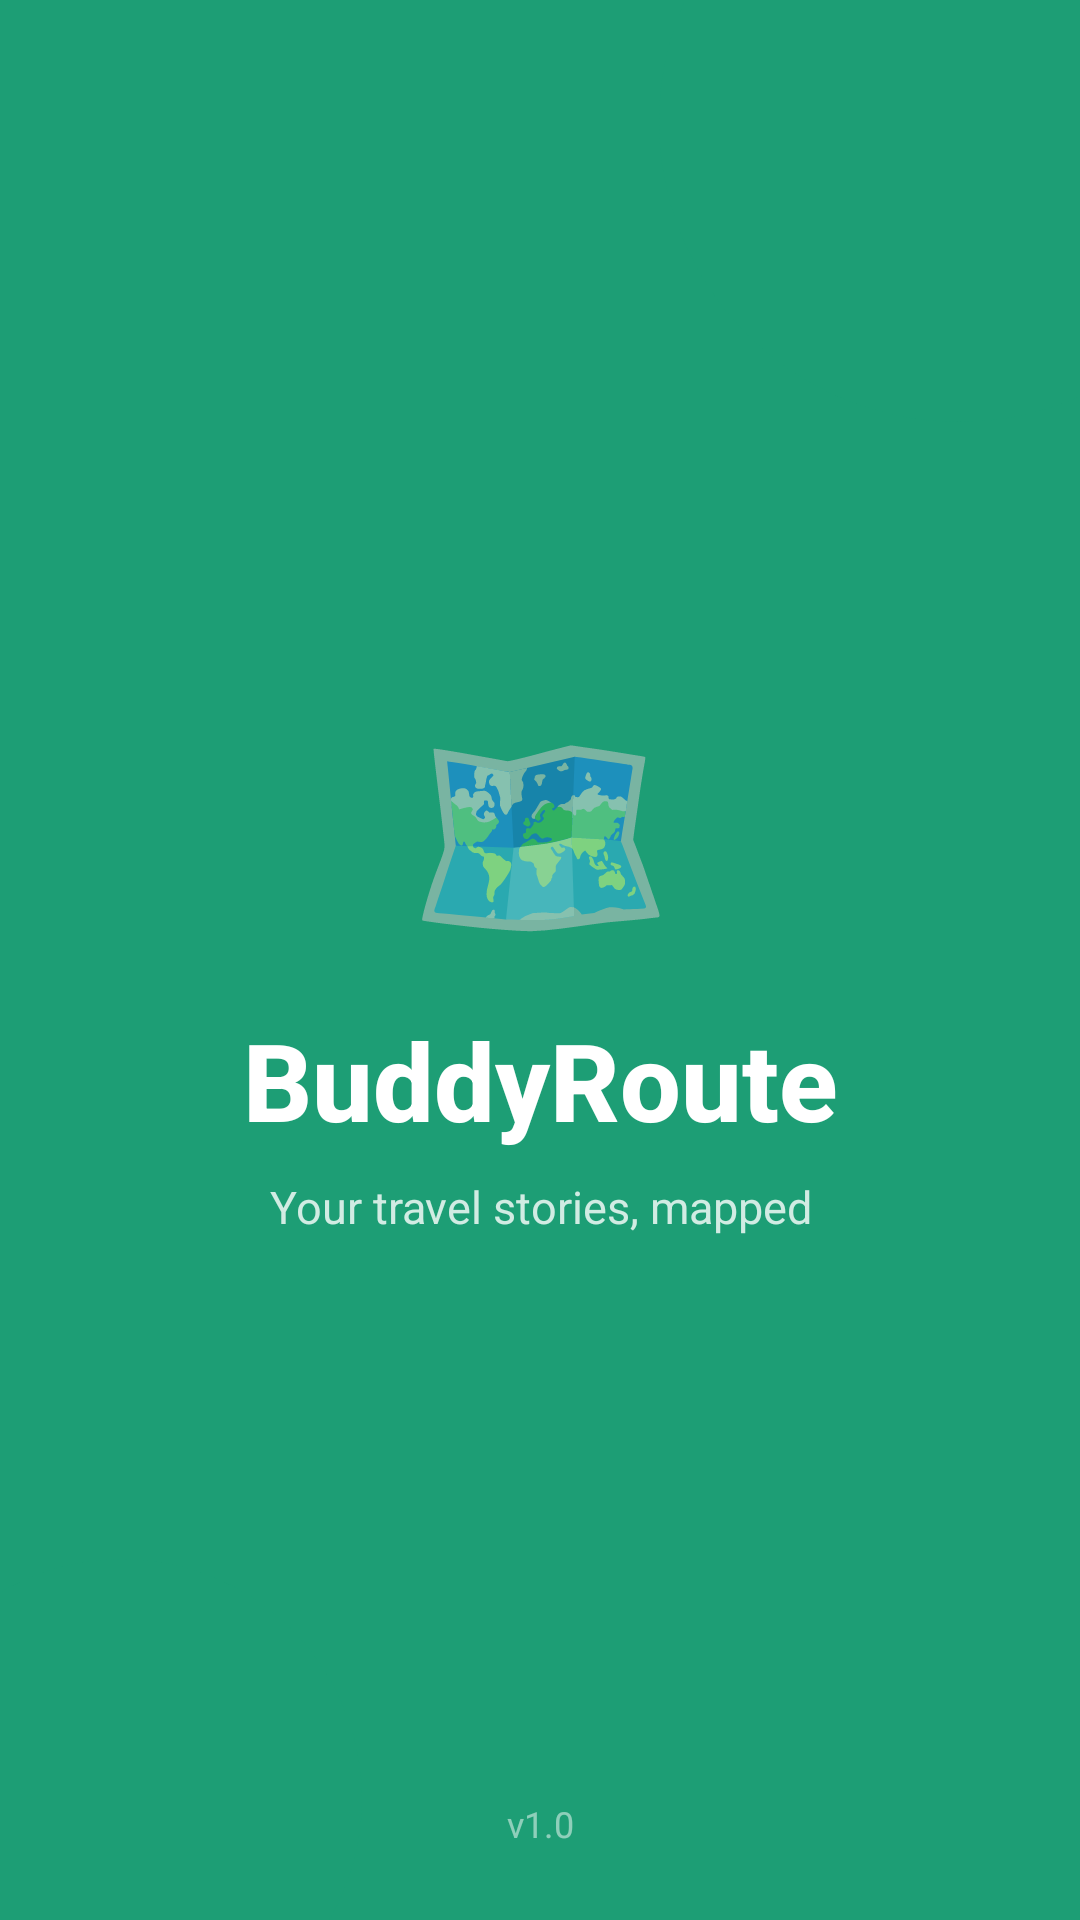

The Android layout XML behind this screen, and the referenced resources:
<!-- AndroidManifest.xml: activity theme Theme.BuddyRoute.Splash -->
<!-- res/layout/activity_splash.xml -->
<?xml version="1.0" encoding="utf-8"?>
<androidx.constraintlayout.widget.ConstraintLayout
    xmlns:android="http://schemas.android.com/apk/res/android"
    xmlns:app="http://schemas.android.com/apk/res-auto"
    android:layout_width="match_parent"
    android:layout_height="match_parent"
    android:background="#1D9E75">

    
    <View
        android:layout_width="200dp"
        android:layout_height="200dp"
        android:background="@drawable/circle_shape"
        android:alpha="0.08"
        app:layout_constraintTop_toTopOf="parent"
        app:layout_constraintEnd_toEndOf="parent"
        android:layout_marginTop="-60dp"
        android:layout_marginEnd="-60dp"/>

    
    <View
        android:layout_width="160dp"
        android:layout_height="160dp"
        android:background="@drawable/circle_shape"
        android:alpha="0.08"
        app:layout_constraintBottom_toBottomOf="parent"
        app:layout_constraintStart_toStartOf="parent"
        android:layout_marginBottom="-40dp"
        android:layout_marginStart="-40dp"/>

    
    <LinearLayout
        android:layout_width="wrap_content"
        android:layout_height="wrap_content"
        android:orientation="vertical"
        android:gravity="center"
        app:layout_constraintTop_toTopOf="parent"
        app:layout_constraintBottom_toBottomOf="parent"
        app:layout_constraintStart_toStartOf="parent"
        app:layout_constraintEnd_toEndOf="parent">

        
        <TextView
            android:layout_width="wrap_content"
            android:layout_height="wrap_content"
            android:text="🗺️"
            android:textSize="72sp"
            android:gravity="center"/>

        
        <TextView
            android:id="@+id/tvSplashName"
            android:layout_width="wrap_content"
            android:layout_height="wrap_content"
            android:text="BuddyRoute"
            android:textSize="36sp"
            android:textStyle="bold"
            android:textColor="#FFFFFF"
            android:gravity="center"
            android:layout_marginTop="12dp"
            android:fontFamily="sans-serif-medium"/>

        
        <TextView
            android:id="@+id/tvSplashTagline"
            android:layout_width="wrap_content"
            android:layout_height="wrap_content"
            android:text="Your travel stories, mapped"
            android:textSize="15sp"
            android:textColor="#CCFFFFFF"
            android:gravity="center"
            android:layout_marginTop="8dp"/>

    </LinearLayout>

    
    <TextView
        android:layout_width="wrap_content"
        android:layout_height="wrap_content"
        android:text="v1.0"
        android:textSize="12sp"
        android:textColor="#80FFFFFF"
        android:layout_marginBottom="24dp"
        app:layout_constraintBottom_toBottomOf="parent"
        app:layout_constraintStart_toStartOf="parent"
        app:layout_constraintEnd_toEndOf="parent"/>

</androidx.constraintlayout.widget.ConstraintLayout>
<!-- resources referenced by this layout -->
<resources>
  <!-- drawable circle_shape (drawable) -->
  <?xml version="1.0" encoding="utf-8"?>
  <shape xmlns:android="http://schemas.android.com/apk/res/android"
      android:shape="oval">
      <solid android:color="#1D9E75"/>
      <size android:width="14dp" android:height="14dp"/>
  </shape>
  <style name="Theme.BuddyRoute.Splash" parent="Theme.BuddyRoute">
          <item name="android:windowBackground">@drawable/splash_background</item>
          <item name="android:statusBarColor">@color/brand_green</item>
      </style>
  <style name="Theme.BuddyRoute" parent="Theme.MaterialComponents.Light.NoActionBar">
  
          
          <item name="colorPrimary">@color/brand_green</item>
          <item name="colorPrimaryDark">@color/brand_green_dark</item>
          <item name="colorAccent">@color/brand_accent</item>
  
          
          <item name="android:statusBarColor">@color/brand_green_dark</item>
  
          
          <item name="android:windowBackground">@color/background</item>
  
          
          <item name="android:windowActivityTransitions">true</item>
          <item name="android:windowEnterTransition">@android:transition/fade</item>
          <item name="android:windowExitTransition">@android:transition/fade</item>
  
      </style>
  <!-- drawable splash_background (drawable) -->
  <?xml version="1.0" encoding="utf-8"?>
  <layer-list xmlns:android="http://schemas.android.com/apk/res/android">
  
      
      <item>
          <shape android:shape="rectangle">
              <solid android:color="#1D9E75"/>
          </shape>
      </item>
  
      
      <item>
          <shape android:shape="oval">
              <solid android:color="#0A000000"/>
              <size android:width="400dp" android:height="400dp"/>
          </shape>
      </item>
  
      
      <item
          android:drawable="@mipmap/ic_launcher_round"
          android:gravity="center"
          android:width="96dp"
          android:height="96dp"/>
  
  </layer-list>
  <color name="brand_green">#1D9E75</color>
  <color name="brand_green_dark">#0F6E56</color>
  <color name="brand_accent">#FF6B35</color>
  <color name="background">#F8F9FA</color>
</resources>
